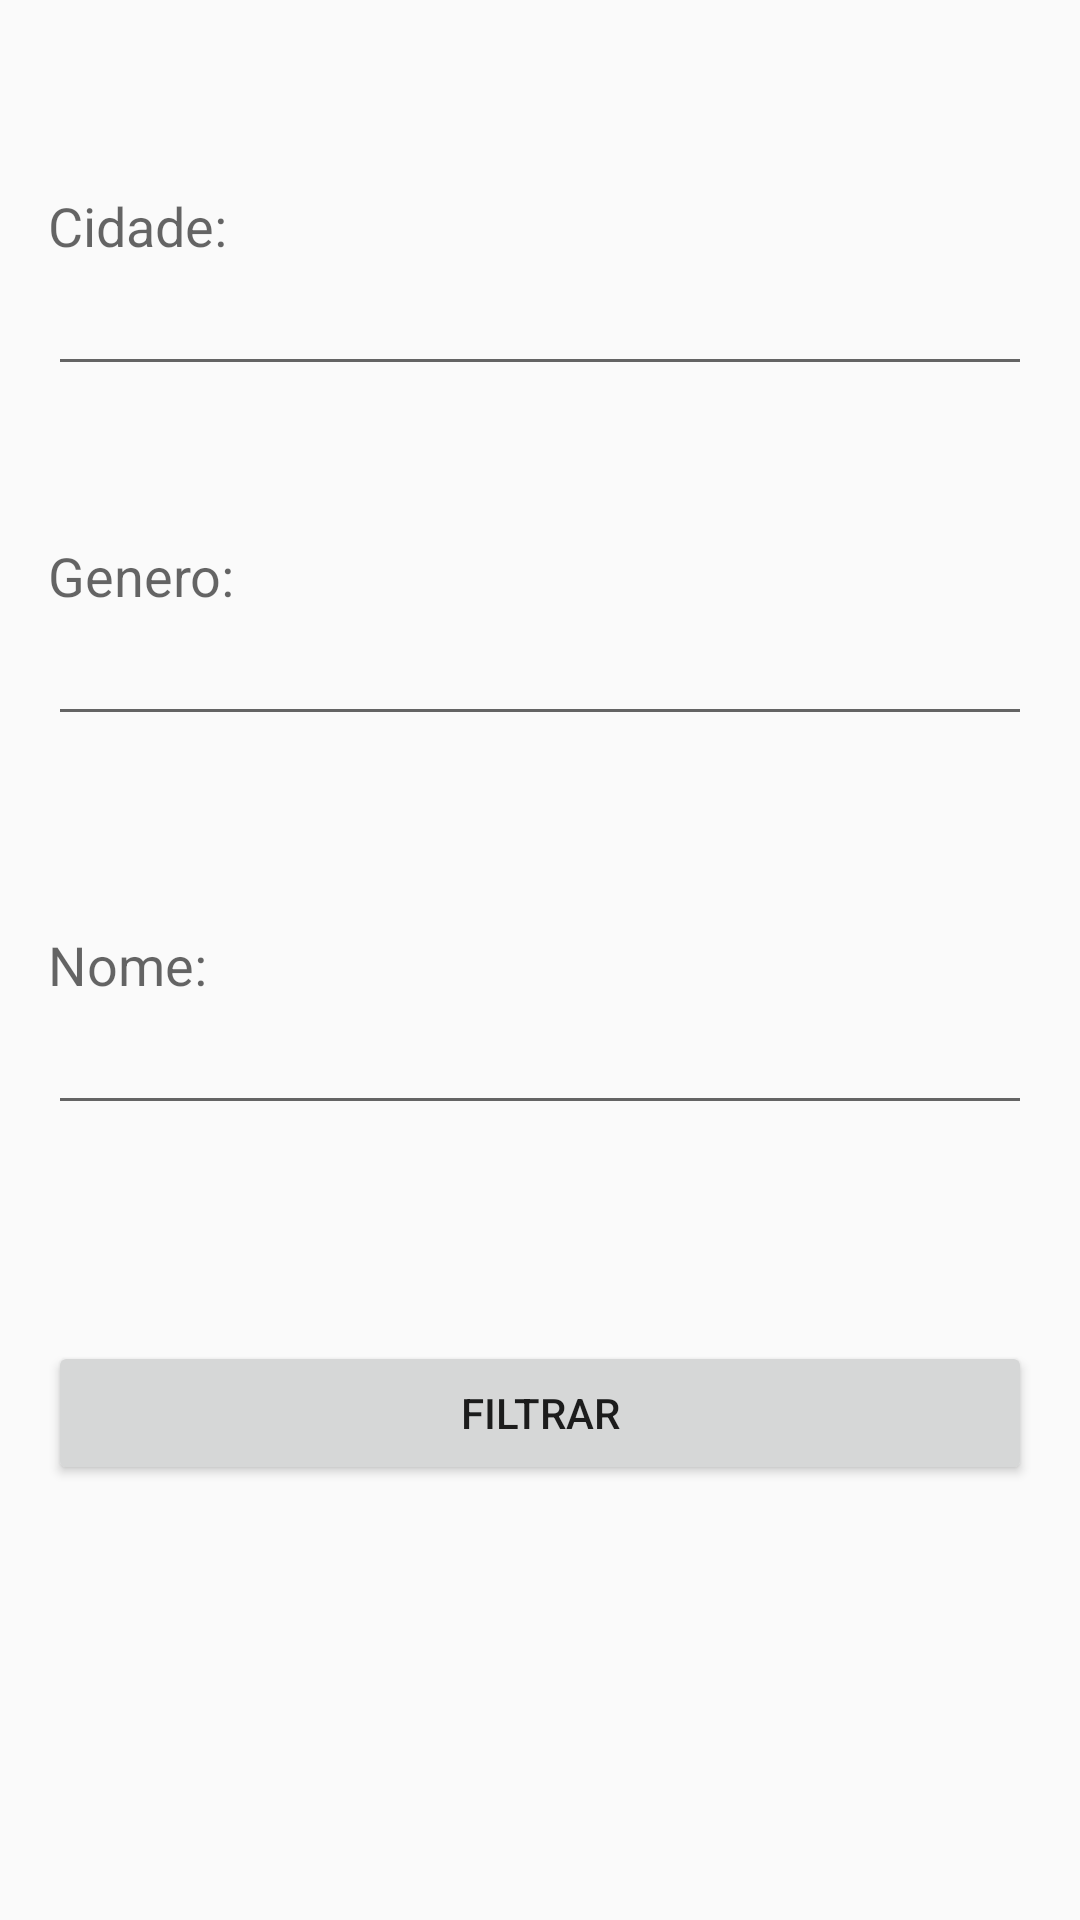

Here is an Android app screen rendered from its layout file. Give the layout XML and the strings, colors and styles it references.
<!-- AndroidManifest.xml: application theme AppTheme -->
<!-- res/layout/filter.xml -->
<?xml version="1.0" encoding="utf-8"?>
<RelativeLayout xmlns:android="http://schemas.android.com/apk/res/android"
    xmlns:tools="http://schemas.android.com/tools"
    android:layout_width="match_parent"
    android:layout_height="match_parent"
    android:paddingLeft="@dimen/activity_horizontal_margin"
    android:paddingRight="@dimen/activity_horizontal_margin"
    android:paddingTop="@dimen/activity_vertical_margin"
    android:paddingBottom="@dimen/activity_vertical_margin"
    android:id="@+id/Inser">


    <TextView
        android:layout_width="wrap_content"
        android:layout_height="wrap_content"
        android:textAppearance="?android:attr/textAppearanceMedium"
        android:text="Cidade:"
        android:id="@+id/textView"
        android:layout_marginTop="47dp"
        android:layout_alignParentTop="true"
        android:layout_alignParentLeft="true"
        android:layout_alignParentStart="true" />

    <EditText
        android:layout_width="wrap_content"
        android:layout_height="wrap_content"
        android:id="@+id/editText"
        android:layout_below="@+id/textView"
        android:layout_alignParentLeft="true"
        android:layout_alignParentStart="true"
        android:layout_alignParentRight="true"
        android:layout_alignParentEnd="true" />

    <TextView
        android:layout_width="wrap_content"
        android:layout_height="wrap_content"
        android:textAppearance="?android:attr/textAppearanceMedium"
        android:text="Genero:"
        android:id="@+id/textView2"
        android:layout_below="@+id/editText"
        android:layout_alignParentLeft="true"
        android:layout_alignParentStart="true"
        android:layout_marginTop="51dp" />

    <EditText
        android:layout_width="wrap_content"
        android:layout_height="wrap_content"
        android:id="@+id/editText2"
        android:layout_below="@+id/textView2"
        android:layout_alignParentLeft="true"
        android:layout_alignParentStart="true"
        android:layout_alignRight="@+id/editText"
        android:layout_alignEnd="@+id/editText" />

    <TextView
        android:layout_width="wrap_content"
        android:layout_height="wrap_content"
        android:textAppearance="?android:attr/textAppearanceMedium"
        android:text="Nome:"
        android:id="@+id/textView3"
        android:layout_below="@+id/editText2"
        android:layout_alignParentLeft="true"
        android:layout_alignParentStart="true"
        android:layout_marginTop="64dp" />

    <EditText
        android:layout_width="wrap_content"
        android:layout_height="wrap_content"
        android:id="@+id/editText3"
        android:layout_below="@+id/textView3"
        android:layout_alignParentLeft="true"
        android:layout_alignParentStart="true"
        android:layout_alignRight="@+id/editText2"
        android:layout_alignEnd="@+id/editText2" />

    <Button
        android:layout_width="wrap_content"
        android:layout_height="wrap_content"
        android:text="Filtrar"
        android:id="@+id/button"
        android:layout_below="@+id/editText3"
        android:layout_alignParentLeft="true"
        android:layout_alignParentStart="true"
        android:layout_marginTop="72dp"
        android:layout_alignRight="@+id/editText3"
        android:layout_alignEnd="@+id/editText3" />

    <TextView
        android:layout_width="wrap_content"
        android:layout_height="wrap_content"
        android:textAppearance="?android:attr/textAppearanceMedium"
        android:id="@+id/textView4"
        android:layout_alignParentBottom="true"
        android:layout_alignParentLeft="true"
        android:layout_alignParentStart="true" />

</RelativeLayout>
<!-- resources referenced by this layout -->
<resources>
  <dimen name="activity_horizontal_margin">16dp</dimen>
  <dimen name="activity_vertical_margin">16dp</dimen>
  <style name="AppTheme" parent="Theme.AppCompat.Light.DarkActionBar">
          
          <item name="colorPrimary">@color/colorPrimary</item>
          <item name="colorPrimaryDark">@color/colorPrimaryDark</item>
          <item name="colorAccent">@color/colorAccent</item>
  
          <item name="android:windowAllowEnterTransitionOverlap">true</item>
           <item name="android:windowAllowReturnTransitionOverlap">true</item>
           <item name="android:windowSharedElementEnterTransition">@android:transition/move</item>
           <item name="android:windowSharedElementExitTransition">@android:transition/move</item>
  
      </style>
  <color name="colorPrimary">#f4a84c</color>
  <color name="colorPrimaryDark">#f9af30</color>
  <color name="colorAccent">#ed0e12</color>
</resources>
